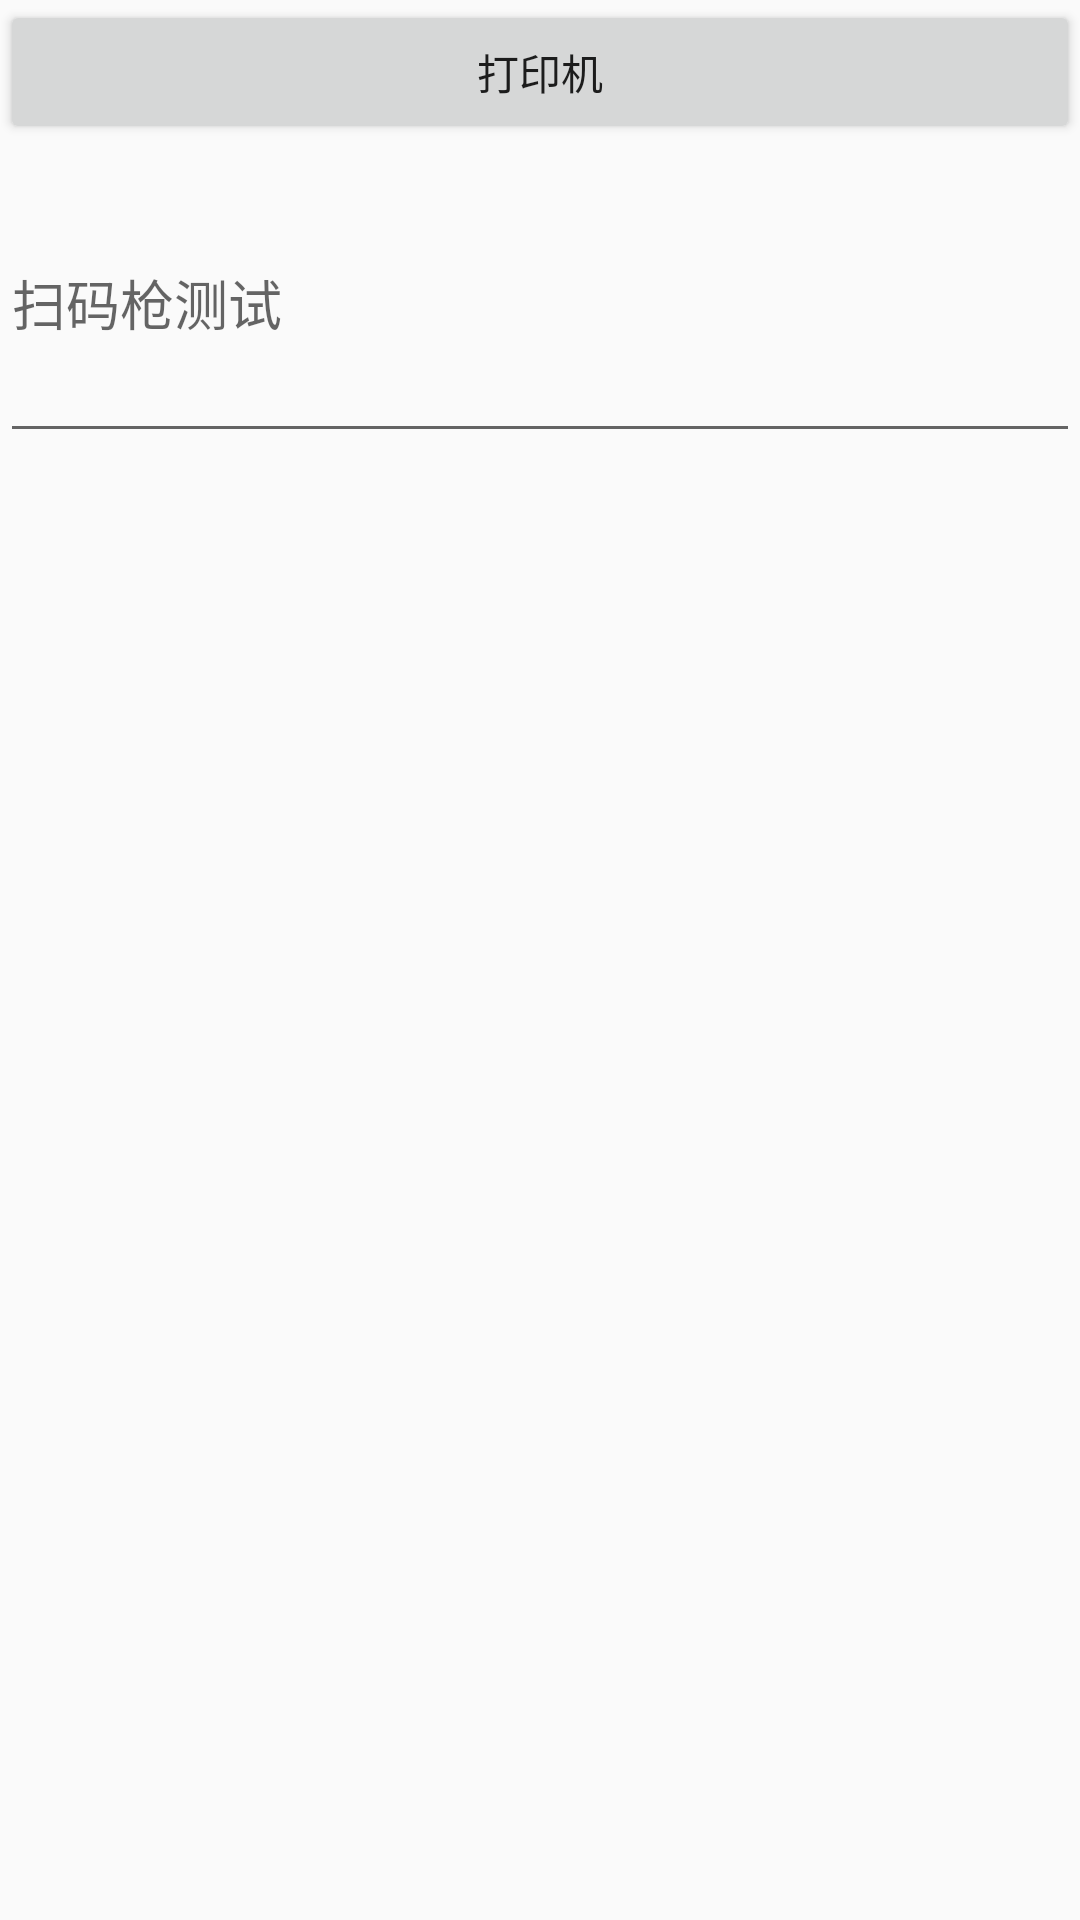

The Android layout XML behind this screen, and the referenced resources:
<!-- AndroidManifest.xml: application theme AppTheme -->
<!-- res/layout/activity_barcode_scanner.xml -->
<?xml version="1.0" encoding="utf-8"?>
<LinearLayout xmlns:android="http://schemas.android.com/apk/res/android"
    xmlns:app="http://schemas.android.com/apk/res-auto"
    xmlns:tools="http://schemas.android.com/tools"
    android:layout_width="match_parent"
    android:layout_height="match_parent"
    tools:context=".hardware.module.scanner.BarcodeScannerActivity"
    android:orientation="vertical">

    <Button
        android:layout_width="match_parent"
        android:layout_height="wrap_content"
        android:text="打印机"
        android:onClick="printSettingOnclick"/>
    <EditText
        android:id="@+id/edt"
        android:layout_width="match_parent"
        android:layout_height="50pt"
        android:hint="扫码枪测试"/>

</LinearLayout>
<!-- resources referenced by this layout -->
<resources>
  <style name="AppTheme" parent="Theme.AppCompat.Light.DarkActionBar">
          
          <item name="colorPrimary">@color/colorPrimary</item>
          <item name="colorPrimaryDark">@color/colorPrimaryDark</item>
          <item name="colorAccent">@color/colorAccent</item>
      </style>
  <color name="colorPrimary">#008577</color>
  <color name="colorPrimaryDark">#00574B</color>
  <color name="colorAccent">#D81B60</color>
</resources>
